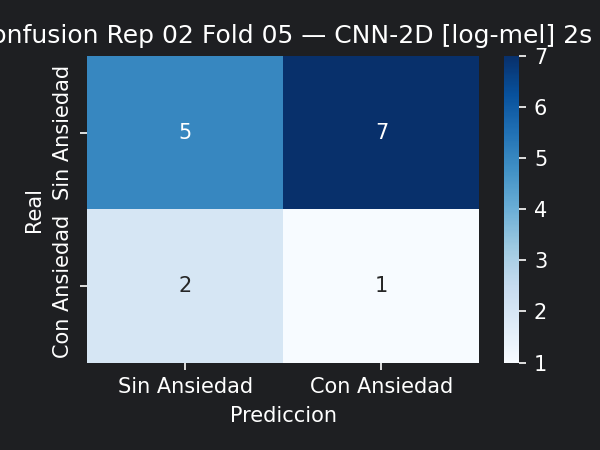

The table this chart was drawn from, first rows:
5, 7
2, 1
